Run: headless pygame with SDL's dummy video driver; simulated clock (each Clock.tick advances the game by its frame time, no real sleeping); random seed 0; keys injected as events and as key.get_pressed() state; mouse plan: one left click at the window centre at the start of phase 2, then a move to the lower-right quarter at the start of phase 3.
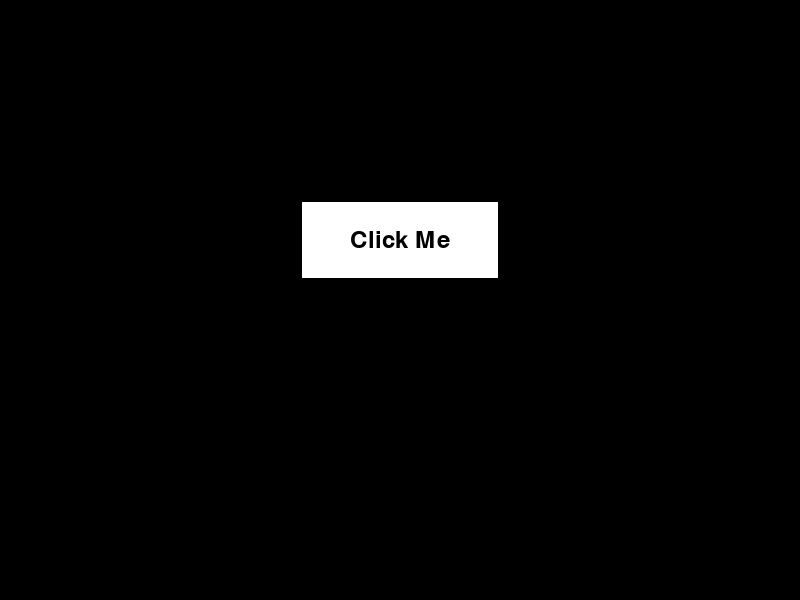
Frame 1 of 4 · flips 1–60 · no input
Frame 2 of 4 · flips 61–180 · clicked the window centre · tapped SPACE, RETURN · held RIGHT (→), D · screen unchanged from frame 1, image omitted
Frame 3 of 4 · flips 181–300 · moved the mouse to the lower-right quarter · held DOWN (↓), S · screen unchanged from frame 2, image omitted
Frame 4 of 4 · flips 301–420 · held LEFT (←), A, UP (↑), W · screen unchanged from frame 3, image omitted

The pygame program that drew these frames:

import pygame
import sys

pygame.init()

# Constants
SCREEN_WIDTH = 800
SCREEN_HEIGHT = 600
FPS = 60

# Colors
WHITE = (255, 255, 255)
BLACK = (0, 0, 0)
GRAY = (169, 169, 169)

# Button class
class Button:
    def __init__(self, x, y, width, height, text, action):
        self.rect = pygame.Rect(x, y, width, height)
        self.text = text
        self.action = action
        self.font = pygame.font.Font(None, 36)
        self.is_hovered = False

    def draw(self, screen):
        color = GRAY if self.is_hovered else WHITE
        pygame.draw.rect(screen, color, self.rect)
        pygame.draw.rect(screen, BLACK, self.rect, 2)

        text_surface = self.font.render(self.text, True, BLACK)
        text_rect = text_surface.get_rect(center=self.rect.center)
        screen.blit(text_surface, text_rect)

    def update(self):
        mouse_pos = pygame.mouse.get_pos()
        self.is_hovered = self.rect.collidepoint(mouse_pos)

    def handle_event(self, event):
        if event.type == pygame.MOUSEBUTTONDOWN and event.button == 1:
            if self.is_hovered and self.action:
                self.action()

# Initialize Pygame
screen = pygame.display.set_mode((SCREEN_WIDTH, SCREEN_HEIGHT))
pygame.display.set_caption("Button Example")

clock = pygame.time.Clock()

# Create a button
def button_action():
    print("Button clicked!")

my_button = Button(300, 200, 200, 80, "Click Me", button_action)

# Main game loop
running = True
while running:
    for event in pygame.event.get():
        if event.type == pygame.QUIT:
            running = False

        # Pass events to the button
        my_button.handle_event(event)

    # Update button state
    my_button.update()

    # Draw the button and update the display
    screen.fill(BLACK)
    my_button.draw(screen)
    pygame.display.flip()

    clock.tick(FPS)

pygame.quit()
sys.exit()
